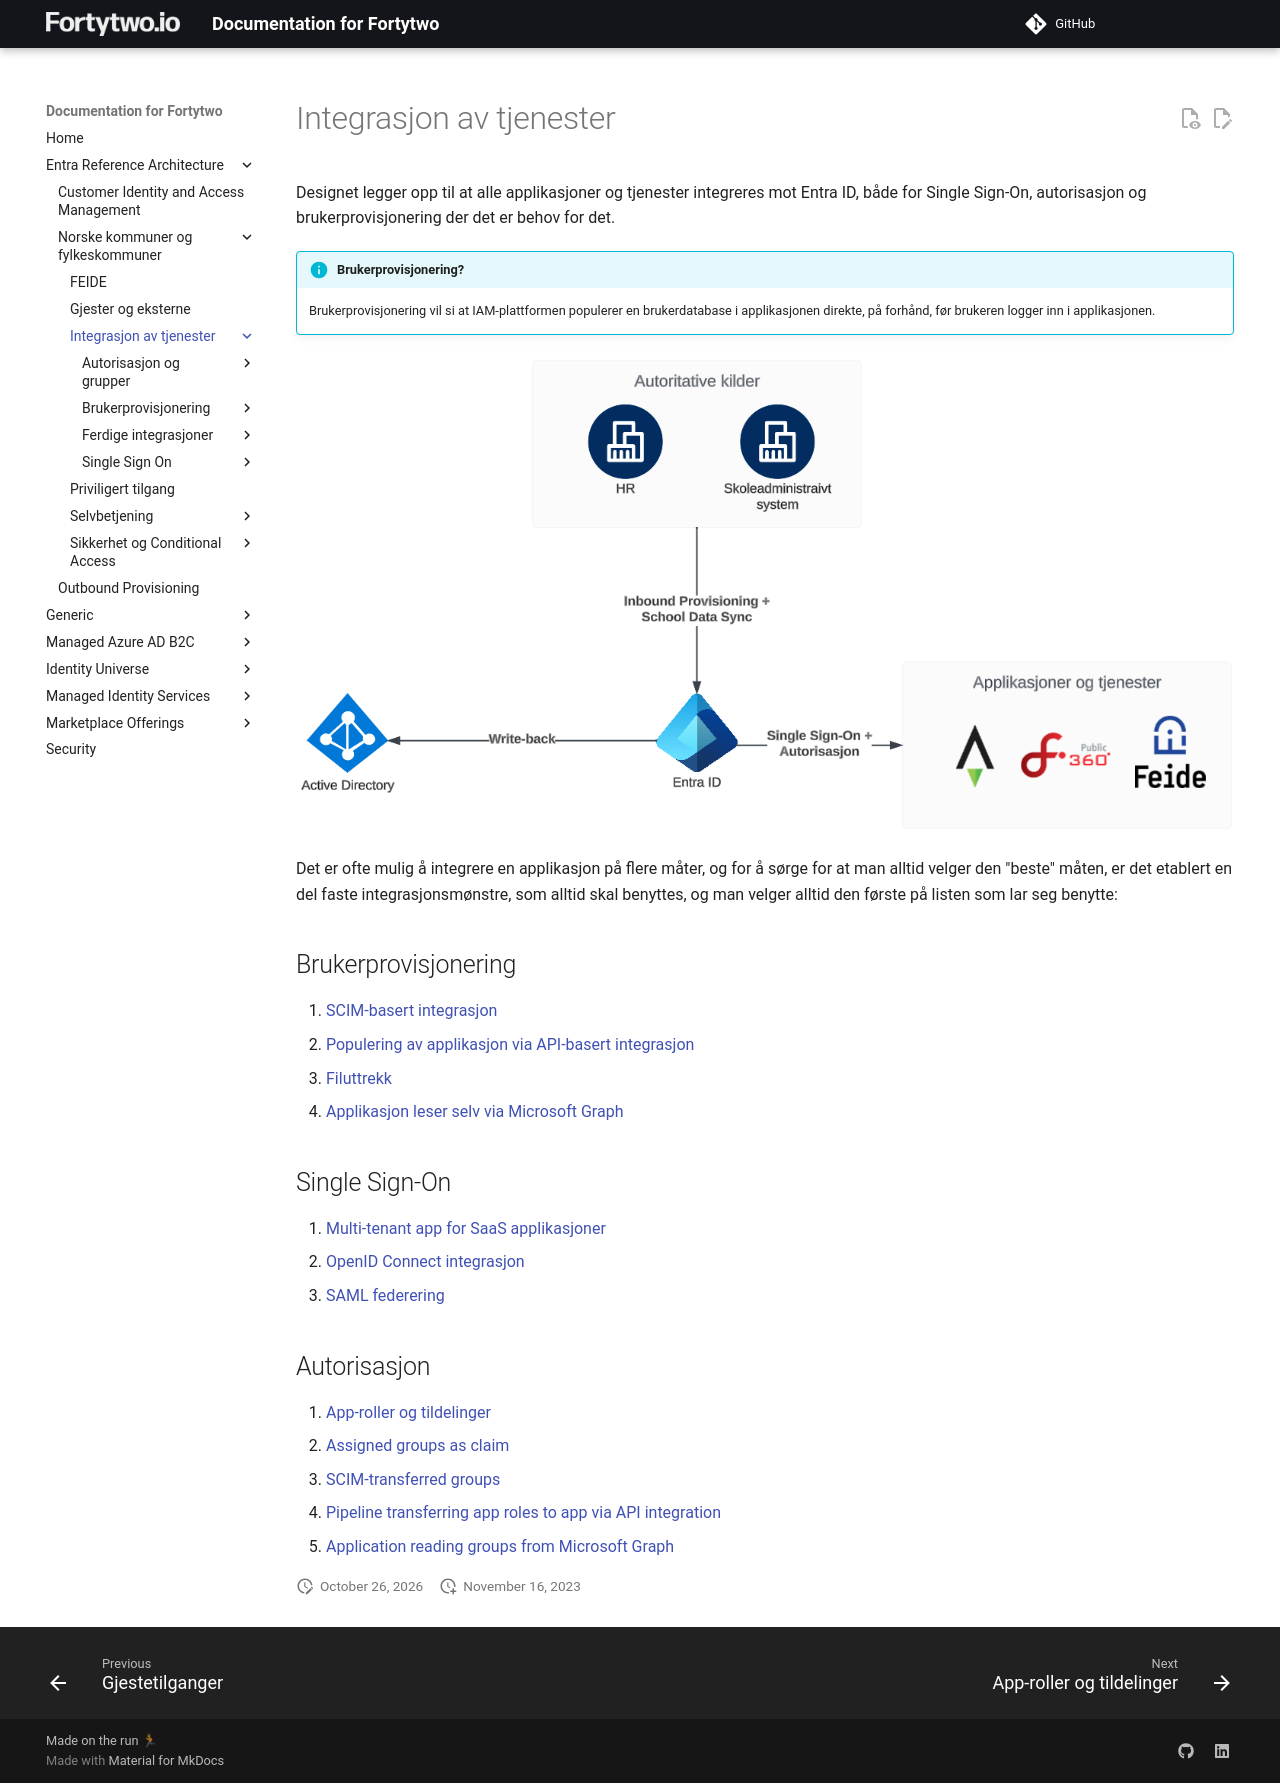

repository: fortytwoservices/public-docs.fortytwo.io · page: Entra Reference Architecture/Norske kommuner og fylkeskommuner/Integrasjon av tjenester/index.html · generator: mkdocs

# Integrasjon av tjenester

Designet legger opp til at alle applikasjoner og tjenester integreres mot Entra ID, både for Single Sign-On, autorisasjon og brukerprovisjonering der det er behov for det.

!!! info "Brukerprovisjonering?"
    Brukerprovisjonering vil si at IAM-plattformen populerer en brukerdatabase i applikasjonen direkte, på forhånd, før brukeren logger inn i applikasjonen.

![Brukerprovisjonering illustrert](../media/20231116095039.png)

Det er ofte mulig å integrere en applikasjon på flere måter, og for å sørge for at man alltid velger den "beste" måten, er det etablert en del faste integrasjonsmønstre, som alltid skal benyttes, og man velger alltid den første på listen som lar seg benytte:

## Brukerprovisjonering

1. [SCIM-basert integrasjon](./Brukerprovisjonering/01-SCIM-basert integrasjon.md)
2. [Populering av applikasjon via API-basert integrasjon](./Brukerprovisjonering/02-API-basert integrasjon.md)
3. [Filuttrekk](./Brukerprovisjonering/03-Fil-basert integrasjon.md)
4. [Applikasjon leser selv via Microsoft Graph](./Brukerprovisjonering/04-App-read integrasjon.md)

## Single Sign-On

1. [Multi-tenant app for SaaS applikasjoner](./Single%20Sign-On/1.md)
2. [OpenID Connect integrasjon](./Single%20Sign-On/2.md)
3. [SAML federering](./Single%20Sign-On/3.md)

## Autorisasjon

1. [App-roller og tildelinger](./Autorisasjon og grupper/01-App-roller og tildelinger.md)
2. [Assigned groups as claim](./Autorisasjon og grupper/02-Assigned groups as claim.md)
3. [SCIM-transferred groups](./Autorisasjon og grupper/03-SCIM-transferred groups.md)
4. [Pipeline transferring app roles to app via API integration](./Autorisasjon og grupper/04-Pipeline transferring app roles.md)
5. [Application reading groups from Microsoft Graph](./Autorisasjon og grupper/05-Application reading groups.md)
